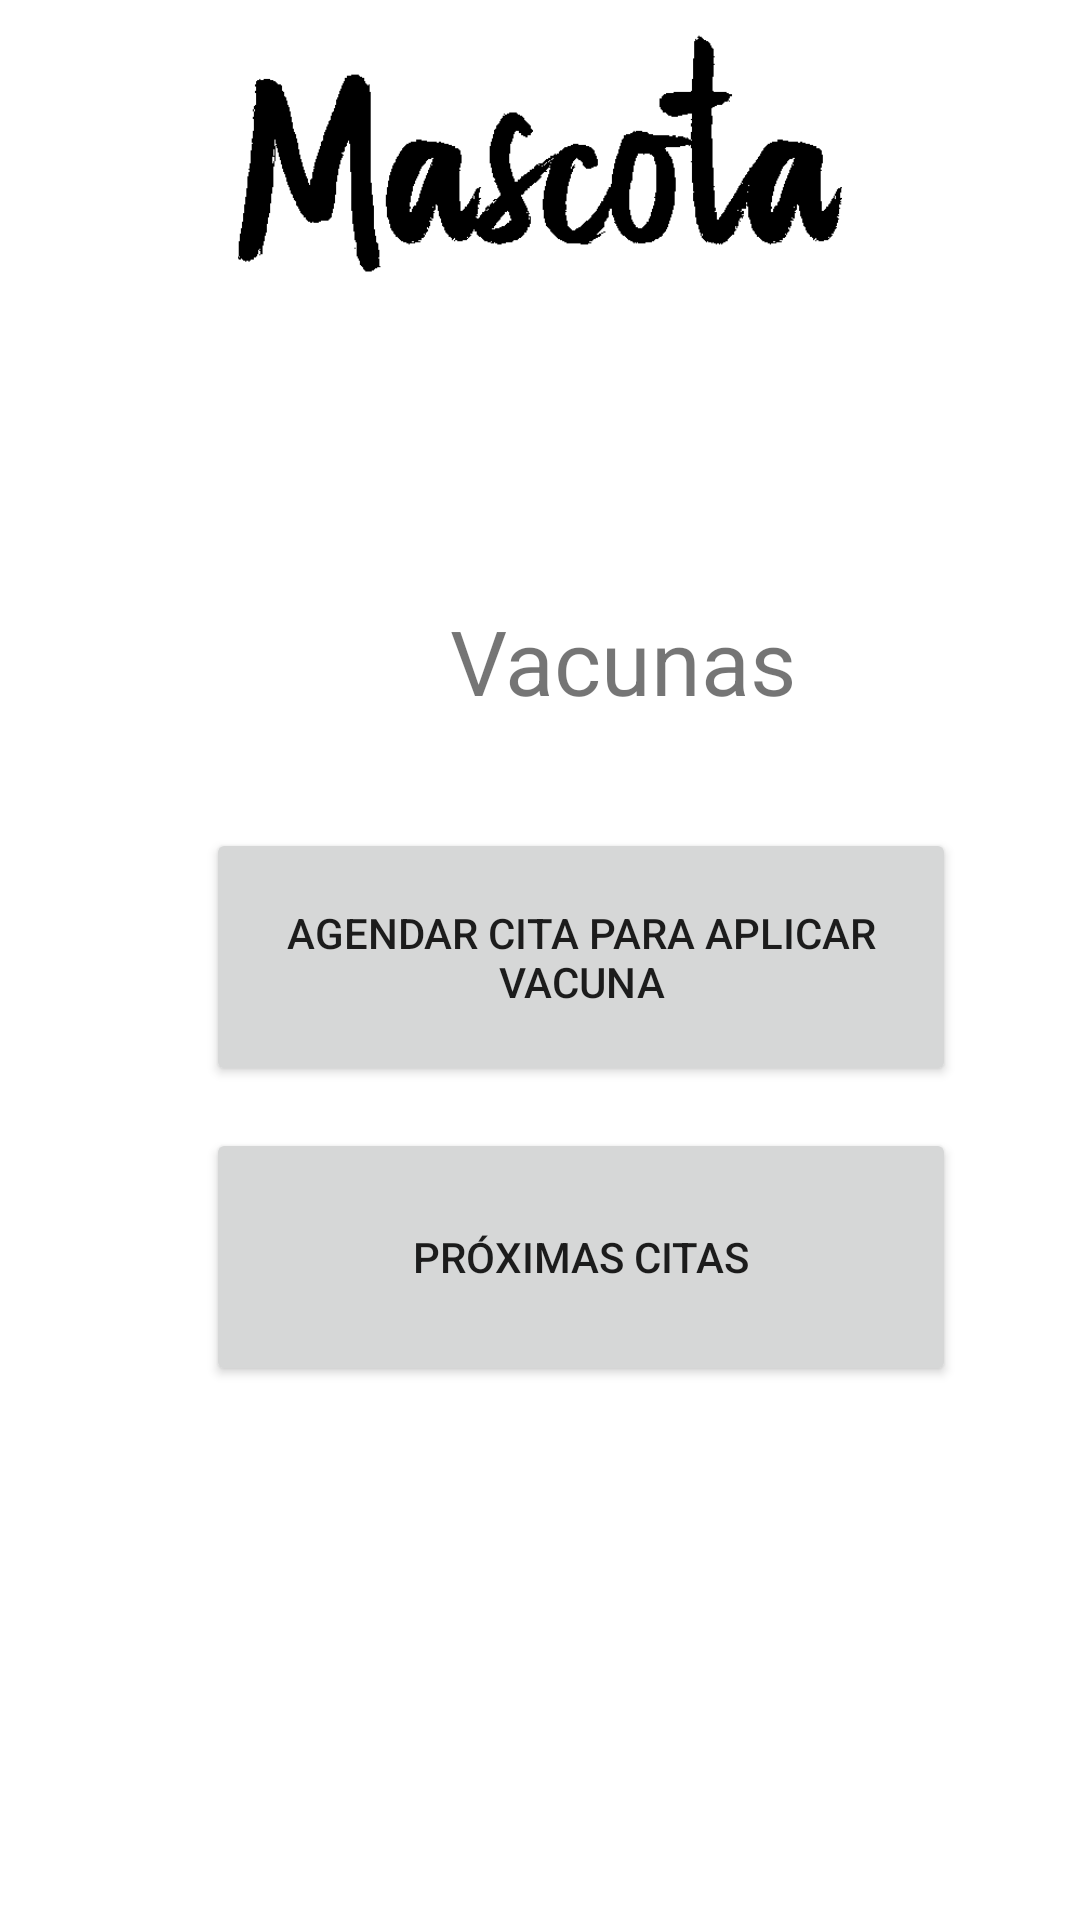

This screen was rendered from an Android layout file. Write that file and the resources it references.
<!-- AndroidManifest.xml: application theme AppTheme -->
<!-- res/layout/fragment_menu_vacunas.xml -->
<?xml version="1.0" encoding="utf-8"?>
<layout xmlns:app="http://schemas.android.com/apk/res-auto" xmlns:tools="http://schemas.android.com/tools"
        xmlns:android="http://schemas.android.com/apk/res/android" android:id="@+id/layout">
    <ScrollView
            android:layout_width="match_parent"
            android:layout_height="match_parent">
        <androidx.constraintlayout.widget.ConstraintLayout
                android:layout_width="match_parent"
                android:layout_height="wrap_content">

            <ImageView
                    android:layout_width="match_parent"
                    android:layout_height="128dp"
                    android:src="@drawable/mascota" app:layout_constraintTop_toTopOf="parent"
                    app:layout_constraintEnd_toEndOf="parent" app:layout_constraintStart_toStartOf="parent"
                    android:layout_marginEnd="16dp" android:layout_marginRight="16dp" android:layout_marginLeft="16dp"
                    android:layout_marginStart="16dp" android:id="@+id/imageView2"/>

            <TextView
                    android:text="@string/pet_ctas_vacunas"
                    android:layout_width="wrap_content"
                    android:layout_height="wrap_content" android:id="@+id/services_search"
                    app:layout_constraintStart_toStartOf="parent"
                    app:layout_constraintEnd_toEndOf="parent" app:layout_constraintTop_toTopOf="parent"
                    android:textSize="30sp" android:layout_marginLeft="150dp" android:layout_marginStart="150dp"
                    android:layout_marginTop="200dp" app:layout_constraintHorizontal_bias="0.0"
                    android:layout_marginRight="95dp" android:layout_marginEnd="95dp"/>


            <Button
                    android:text="Agendar cita para aplicar vacuna"
                    android:layout_width="250dp"
                    android:layout_height="86dp"
                    android:id="@+id/button7" app:layout_constraintStart_toStartOf="parent"
                    android:layout_marginLeft="110dp" android:layout_marginStart="110dp"
                    app:layout_constraintTop_toTopOf="parent" android:layout_marginTop="276dp"
                    android:layout_marginEnd="181dp" android:layout_marginRight="181dp"
                    app:layout_constraintEnd_toEndOf="parent" app:layout_constraintHorizontal_bias="0.23"/>

            <View
                    android:layout_width="match_parent"
                    android:layout_height="16dp"
                    app:layout_constraintTop_toTopOf="parent" android:layout_marginTop="360dp"
                    app:layout_constraintEnd_toEndOf="parent"/>

            <Button
                    android:text="Próximas citas"
                    android:layout_width="250dp"
                    android:layout_height="86dp"
                    android:id="@+id/button8" app:layout_constraintStart_toStartOf="parent"
                    android:layout_marginLeft="110dp" android:layout_marginStart="110dp"
                    app:layout_constraintTop_toTopOf="parent" android:layout_marginTop="376dp"
                    android:layout_marginEnd="181dp" android:layout_marginRight="181dp"
                    app:layout_constraintEnd_toEndOf="parent" app:layout_constraintHorizontal_bias="0.23"/>
        </androidx.constraintlayout.widget.ConstraintLayout>

    </ScrollView>


</layout>
<!-- resources referenced by this layout -->
<resources>
  <!-- drawable mascota: png bitmap (drawable, 4955 bytes) -->
  <string name="pet_ctas_vacunas">Vacunas</string>
  <style name="AppTheme" parent="Theme.MaterialComponents.Light.NoActionBar">
          
          <item name="colorPrimary">@color/colorPrimary</item>
          <item name="colorPrimaryDark">@color/colorPrimaryDark</item>
          <item name="colorAccent">@color/colorAccent</item>
          
          
      </style>
  <!-- not gathered from this repository: default colours our renderer supplied (Android Studio template values) -->
  <color name="colorPrimary">#FF6200EE</color>
  <color name="colorPrimaryDark">#FF3700B3</color>
  <color name="colorAccent">#FF03DAC5</color>
</resources>
